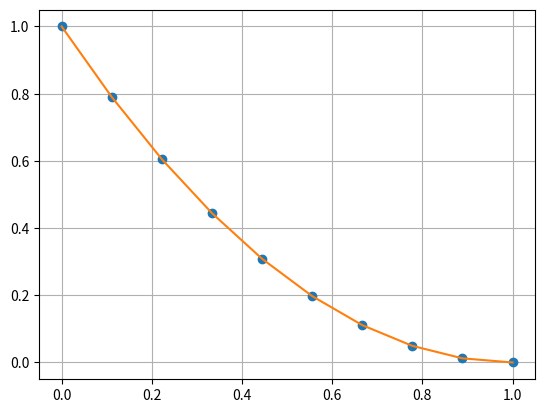

This chart was generated by the following Python code:
import numpy as np
import matplotlib.pyplot as plt


def func(x, n):
    arr = []
    for i in range(n):
        arr.append(pow((x[i]-1), 2))
    return arr


x = np.linspace(0, 1, 10)
y = func(x, 10)

x1 = np.linspace(0, 1, 10)
y1 = np.interp(x1, x, y)
plt.plot(x, y, "o", x1, y1, "-")
plt.grid()
plt.show()
